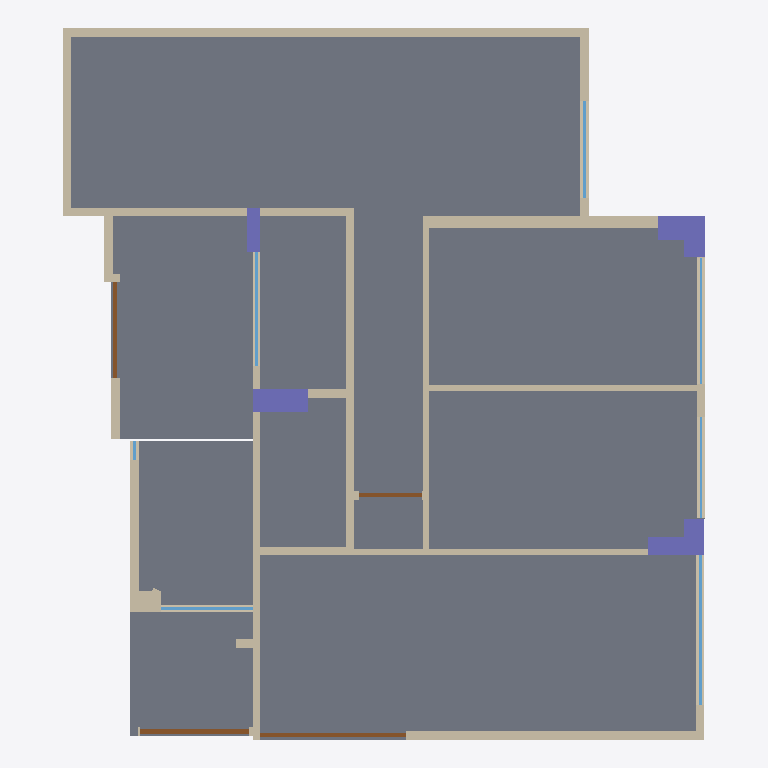
Plan cut of the same IFC building model at storey 'Default storey' (level 0.00 m, cut at 1.40 m), seen from above with north up, elements coloured by IFC class: 27 walls (beige), 7 windows (light blue), 6 columns (violet), 4 doors (brown), 1 slab (grey). Cut surfaces are drawn darker.
Extent 11.1 m × 12.3 m × 3.4 m (x, y, z). Storeys (1): Default storey at 0.00 m. Elements (56): 27 IfcWall, 9 IfcBeam, 8 IfcWindow, 6 IfcColumn, 4 IfcDoor, 2 IfcSlab.

HEADER;
FILE_DESCRIPTION((''),'2;1');
FILE_NAME('Name','2022-03-29T10:42:30',(''),(''),'Processor version 5.1.0.0','Originating System','');
FILE_SCHEMA(('IFC4'));
ENDSEC;
DATA;
#1=IFCPROJECT('0uRxhCmwH3svqTbDtSR08T',#2,'Model',$,$,$,$,(#19,#22),#7);
#23=IFCBUILDING('2QX1xjKgP4ewSTslagVYBj',#2,'Building',$,$,#24,$,$,.ELEMENT.,$,$,$);
#28=IFCBUILDINGSTOREY('3$qfSAX9560fu_XYygq_Ed',#2,'Default storey',$,$,$,$,$,$,0.0);
#2997=IFCSLAB('17II$dDzP4GgNpfeubcg_0',#2,$,$,$,#24,#2998,$,$);
#1878=IFCWALL('0gEAok$IT6SB_xAqClwTf8',#2,$,$,$,#24,#1879,'25',.NOTDEFINED.);
#698=IFCWALL('14K9zRZH16h81H4Gxtk5_C',#2,$,$,$,#24,#699,'5',.NOTDEFINED.);
#757=IFCWALL('1jslNFOgPCGfNG67L72j4u',#2,$,$,$,#24,#758,'6',.NOTDEFINED.);
#1052=IFCWALL('2DLaVmqUnFguARvvn4DMyP',#2,$,$,$,#24,#1053,'11',.NOTDEFINED.);
#875=IFCWALL('1biWRlo8T418XgNN7evi9O',#2,$,$,$,#24,#876,'8',.NOTDEFINED.);
#639=IFCWALL('1tAV0Yvt5EceP9lQ0y7OWo',#2,$,$,$,#24,#640,'4',.NOTDEFINED.);
#462=IFCWALL('3CUtswt6f5dAw5fS8$_2fh',#2,$,$,$,#24,#463,'1',.NOTDEFINED.);
#521=IFCWALL('22rktp8azFduc$18dmi_7_',#2,$,$,$,#24,#522,'2',.NOTDEFINED.);
#580=IFCWALL('0xz8JY6tf7UR8bkgrmmmlV',#2,$,$,$,#24,#581,'3',.NOTDEFINED.);
#1347=IFCWALL('1rxux7eP54VxfBmlUiaeUs',#2,$,$,$,#24,#1348,'16',.NOTDEFINED.);
#1642=IFCWALL('0uU2Z_Bpr3OfnheOvrCOqD',#2,$,$,$,#24,#1643,'21',.NOTDEFINED.);
#1760=IFCWALL('0aI9l2IznF3v_3GYfYytCf',#2,$,$,$,#24,#1761,'23',.NOTDEFINED.);
#1819=IFCWALL('1Vqd6Z1yn78wBWX7XIJSK_',#2,$,$,$,#24,#1820,'24',.NOTDEFINED.);
#129=IFCCOLUMN('2gi5lL6u94GAxykPw0CXS6',#2,'',$,$,#24,#130,$,$);
#104=IFCCOLUMN('3i1enQh0507ParJWqYzy0X',#2,'',$,$,#24,#105,$,$);
#993=IFCWALL('0$O6_wVQP0fQztQEoCUkIL',#2,$,$,$,#24,#994,'10',.NOTDEFINED.);
#54=IFCCOLUMN('0ZvV9NfC57xQKI3HC5j5rA',#2,'',$,$,#24,#55,$,$);
#816=IFCWALL('1jAT95U8XBxgvGS0LXYKLC',#2,$,$,$,#24,#817,'7',.NOTDEFINED.);
#1996=IFCWALL('28cSyMTJXCy8dnI5DOiGg9',#2,$,$,$,#24,#1997,'27',.NOTDEFINED.);
#29=IFCCOLUMN('2p983Yghn7AwgBFvY3WAoi',#2,'',$,$,#24,#30,$,$);
#1937=IFCWALL('3jv_rcZc5Fye9OX89MCOfl',#2,$,$,$,#24,#1938,'26',.NOTDEFINED.);
#2691=IFCDOOR('1h19Rzsx1ElxHPbalVhDmU',#2,$,$,$,#24,#2692,$,$,$,.NOTDEFINED.,$,$);
#154=IFCCOLUMN('2GCOrRPZn8Te4qYGrBr74e',#2,'',$,$,#24,#155,$,$);
#1583=IFCWALL('0zXNToNz9EzvFNwueSMMfD',#2,$,$,$,#24,#1584,'20',.NOTDEFINED.);
#2767=IFCDOOR('012xhstET4mv6exYwybSsr',#2,$,$,$,#24,#2768,$,$,$,.NOTDEFINED.,$,$);
#1524=IFCWALL('2qd97CyV5DUvI$JCZtSdkL',#2,$,$,$,#24,#1525,'19',.NOTDEFINED.);
#2233=IFCWINDOW('1bdh$Q00L5f8oGZhsfrzmI',#2,$,$,$,#24,#2234,$,$,$,.NOTDEFINED.,$,$);
#2843=IFCDOOR('0WUbAwIb51XeTk0UCnGpVc',#2,$,$,$,#24,#2844,$,$,$,.NOTDEFINED.,$,$);
#1229=IFCWALL('08N3UQSWf0Y8093_5TLowN',#2,$,$,$,#24,#1230,'14',.NOTDEFINED.);
#1406=IFCWALL('2viOLd5P51ifSdJWwzCDq1',#2,$,$,$,#24,#1407,'17',.NOTDEFINED.);
#79=IFCCOLUMN('2nLb1c5O18juR0g4uv3gZC',#2,'',$,$,#24,#80,$,$);
#934=IFCWALL('25XTyJd8b0Ew0Z23A2MAYw',#2,$,$,$,#24,#935,'9',.NOTDEFINED.);
#2461=IFCWINDOW('0NZDCR2TrFnusKpNmQVtlA',#2,$,$,$,#24,#2462,$,$,$,.NOTDEFINED.,$,$);
#2613=IFCWINDOW('0pTl4n4bHDKRFgYU30p64W',#2,$,$,$,#24,#2614,$,$,$,.NOTDEFINED.,$,$);
#2309=IFCWINDOW('2v53adh352ZwZCy7EDzR8C',#2,$,$,$,#24,#2310,$,$,$,.NOTDEFINED.,$,$);
#2157=IFCWINDOW('12iLWOJCjBchbYYuk$9Gid',#2,$,$,$,#24,#2158,$,$,$,.NOTDEFINED.,$,$);
#2919=IFCDOOR('1sPIhgdGr4OOgeSPsOI6Lw',#2,$,$,$,#24,#2920,$,$,$,.NOTDEFINED.,$,$);
#2081=IFCWINDOW('2zXLz0hKv0y98xVh5mYLxT',#2,$,$,$,#24,#2082,$,$,$,.NOTDEFINED.,$,$);
#1170=IFCWALL('3yTapW4XP04vkySSZ93mKA',#2,$,$,$,#24,#1171,'13',.NOTDEFINED.);
#1465=IFCWALL('1IL0RUso1AHvXfM3BStbAK',#2,$,$,$,#24,#1466,'18',.NOTDEFINED.);
#1288=IFCWALL('2$fE1h$h9EuhfcUP0D03MO',#2,$,$,$,#24,#1289,'15',.NOTDEFINED.);
#2385=IFCWINDOW('1PpDlsjnr8BvQj2dder_$D',#2,$,$,$,#24,#2386,$,$,$,.NOTDEFINED.,$,$);
#1111=IFCWALL('3iP5_N_qr4EhKl12uQvdNo',#2,$,$,$,#24,#1112,'12',.NOTDEFINED.);
#1701=IFCWALL('0FgpzmuIf51Q20PFJxf9iq',#2,$,$,$,#24,#1702,'22',.NOTDEFINED.);
ENDSEC;